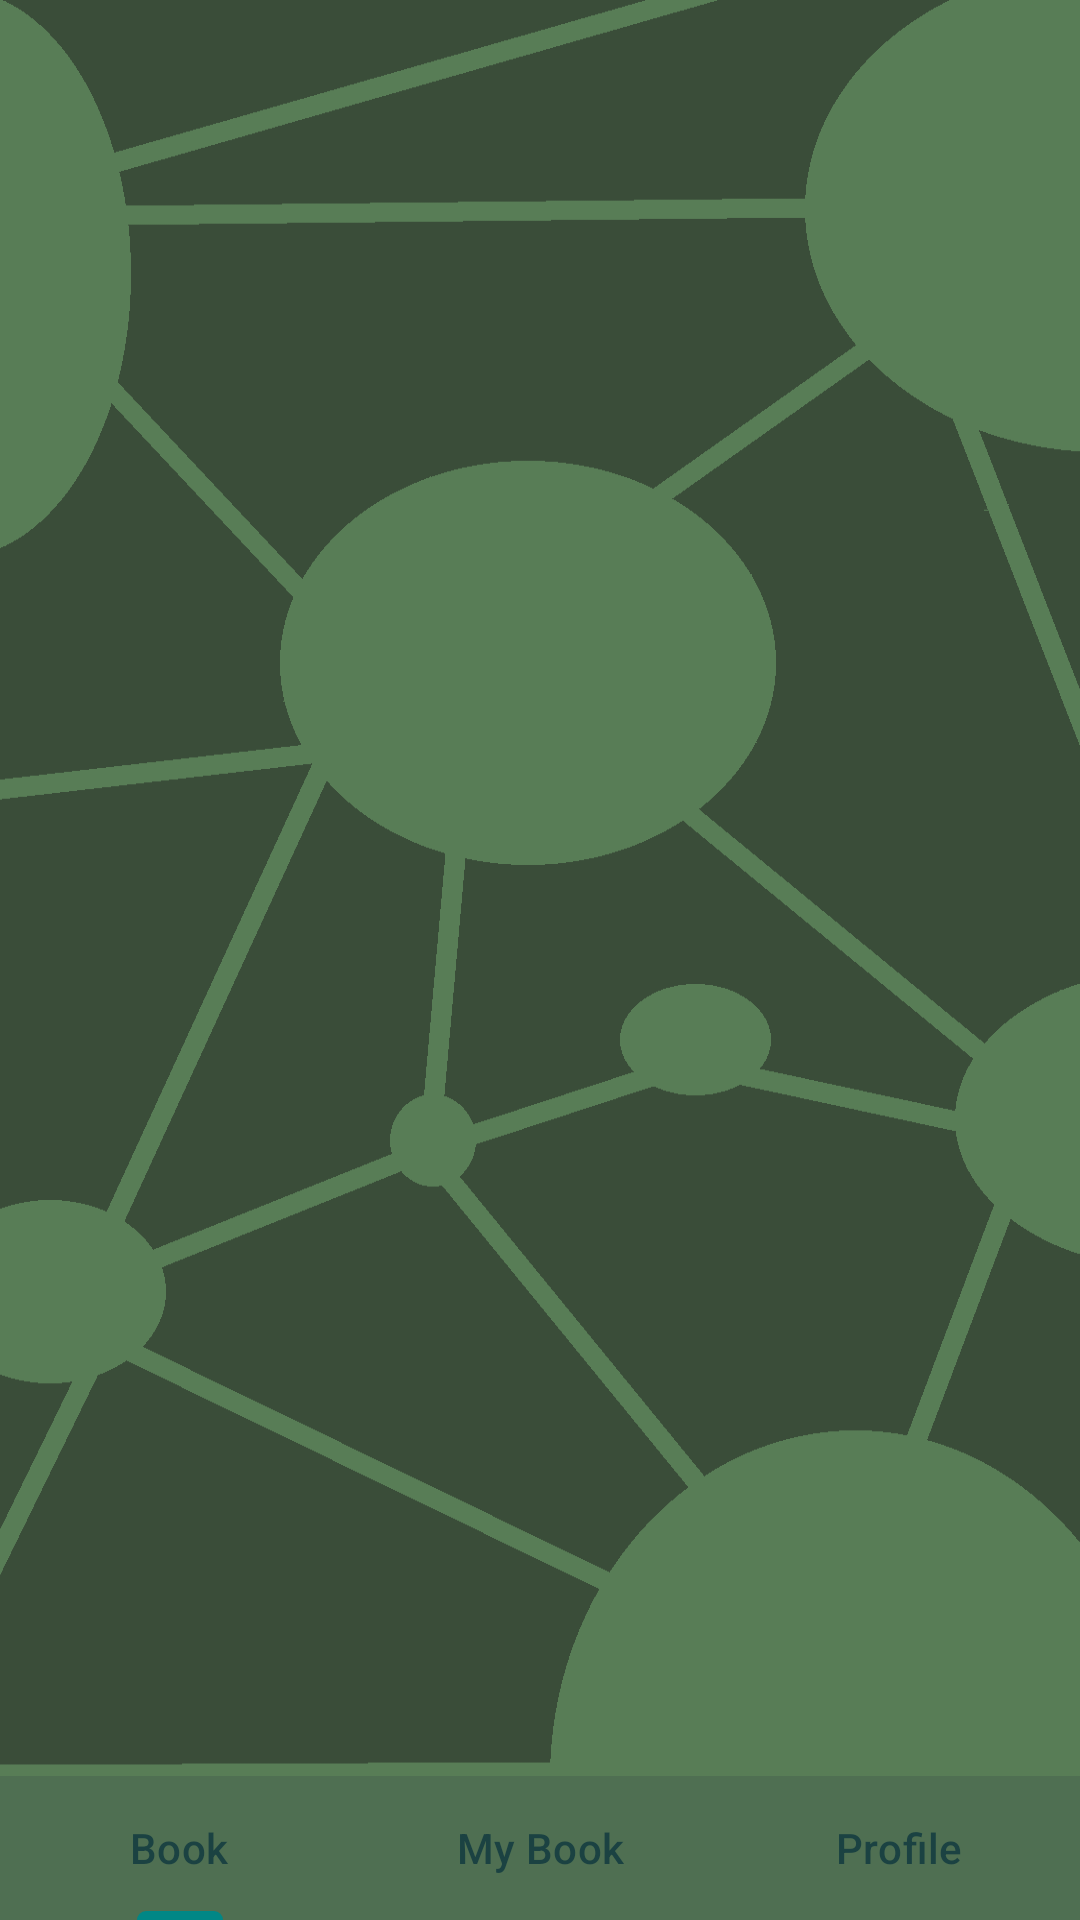

Layout XML and referenced resources for this Android screen:
<!-- AndroidManifest.xml: application theme Theme.HotelReservation -->
<!-- res/layout/activity_home.xml -->
<androidx.constraintlayout.widget.ConstraintLayout xmlns:android="http://schemas.android.com/apk/res/android"
    xmlns:app="http://schemas.android.com/apk/res-auto"
    android:layout_width="match_parent"
    android:layout_height="match_parent"
    android:background="@drawable/background">

    

    <com.google.android.material.tabs.TabLayout
        android:id="@+id/tab_layout"
        android:layout_width="0dp"
        android:layout_height="wrap_content"
        app:layout_constraintBottom_toBottomOf="parent"
        app:layout_constraintEnd_toEndOf="parent"
        app:layout_constraintStart_toStartOf="parent"
        app:tabBackground="@color/newDark"
        app:tabIndicatorAnimationDuration="600"
        app:tabIndicatorColor="@color/teal_700"
        app:tabIndicatorFullWidth="false"
        app:tabIndicatorGravity="bottom"
        app:tabTextColor="@color/dark">

        <com.google.android.material.tabs.TabItem
            android:layout_width="wrap_content"
            android:layout_height="wrap_content"
            android:text="Book" />

        <com.google.android.material.tabs.TabItem
            android:layout_width="wrap_content"
            android:layout_height="wrap_content"
            android:text="My Book" />

        <com.google.android.material.tabs.TabItem
            android:layout_width="wrap_content"
            android:layout_height="wrap_content"
            android:text="Profile" />
    </com.google.android.material.tabs.TabLayout>

    <androidx.viewpager.widget.ViewPager
        android:id="@+id/view_pager"
        android:layout_width="0dp"
        android:layout_height="0dp"
        app:layout_constraintBottom_toTopOf="@id/tab_layout"
        app:layout_constraintEnd_toEndOf="parent"
        app:layout_constraintHorizontal_bias="0"
        app:layout_constraintStart_toStartOf="parent"
        app:layout_constraintTop_toTopOf="parent"
        app:layout_constraintVertical_bias="0" />

</androidx.constraintlayout.widget.ConstraintLayout>
<!-- resources referenced by this layout -->
<resources>
  <color name="dark">#1B4242</color>
  <color name="newDark">#4F6F52</color>
  <color name="teal_700">#FF018786</color>
  <!-- drawable background: png bitmap (drawable, 28981 bytes) -->
  <style name="Theme.HotelReservation" parent="Theme.MaterialComponents.DayNight.NoActionBar">
          
          <item name="colorPrimary">@color/purple_500</item>
          <item name="colorPrimaryVariant">@color/purple_700</item>
          <item name="colorOnPrimary">@color/white</item>
          
          <item name="colorSecondary">@color/teal_200</item>
          <item name="colorSecondaryVariant">@color/teal_700</item>
          <item name="colorOnSecondary">@color/black</item>
          
          <item name="android:statusBarColor">?attr/colorPrimaryVariant</item>
          
      </style>
  <color name="purple_500">#FF6200EE</color>
  <color name="purple_700">#FF3700B3</color>
  <color name="white">#FFFFFFFF</color>
  <color name="teal_200">#FF03DAC5</color>
  <color name="black">#FF000000</color>
</resources>
